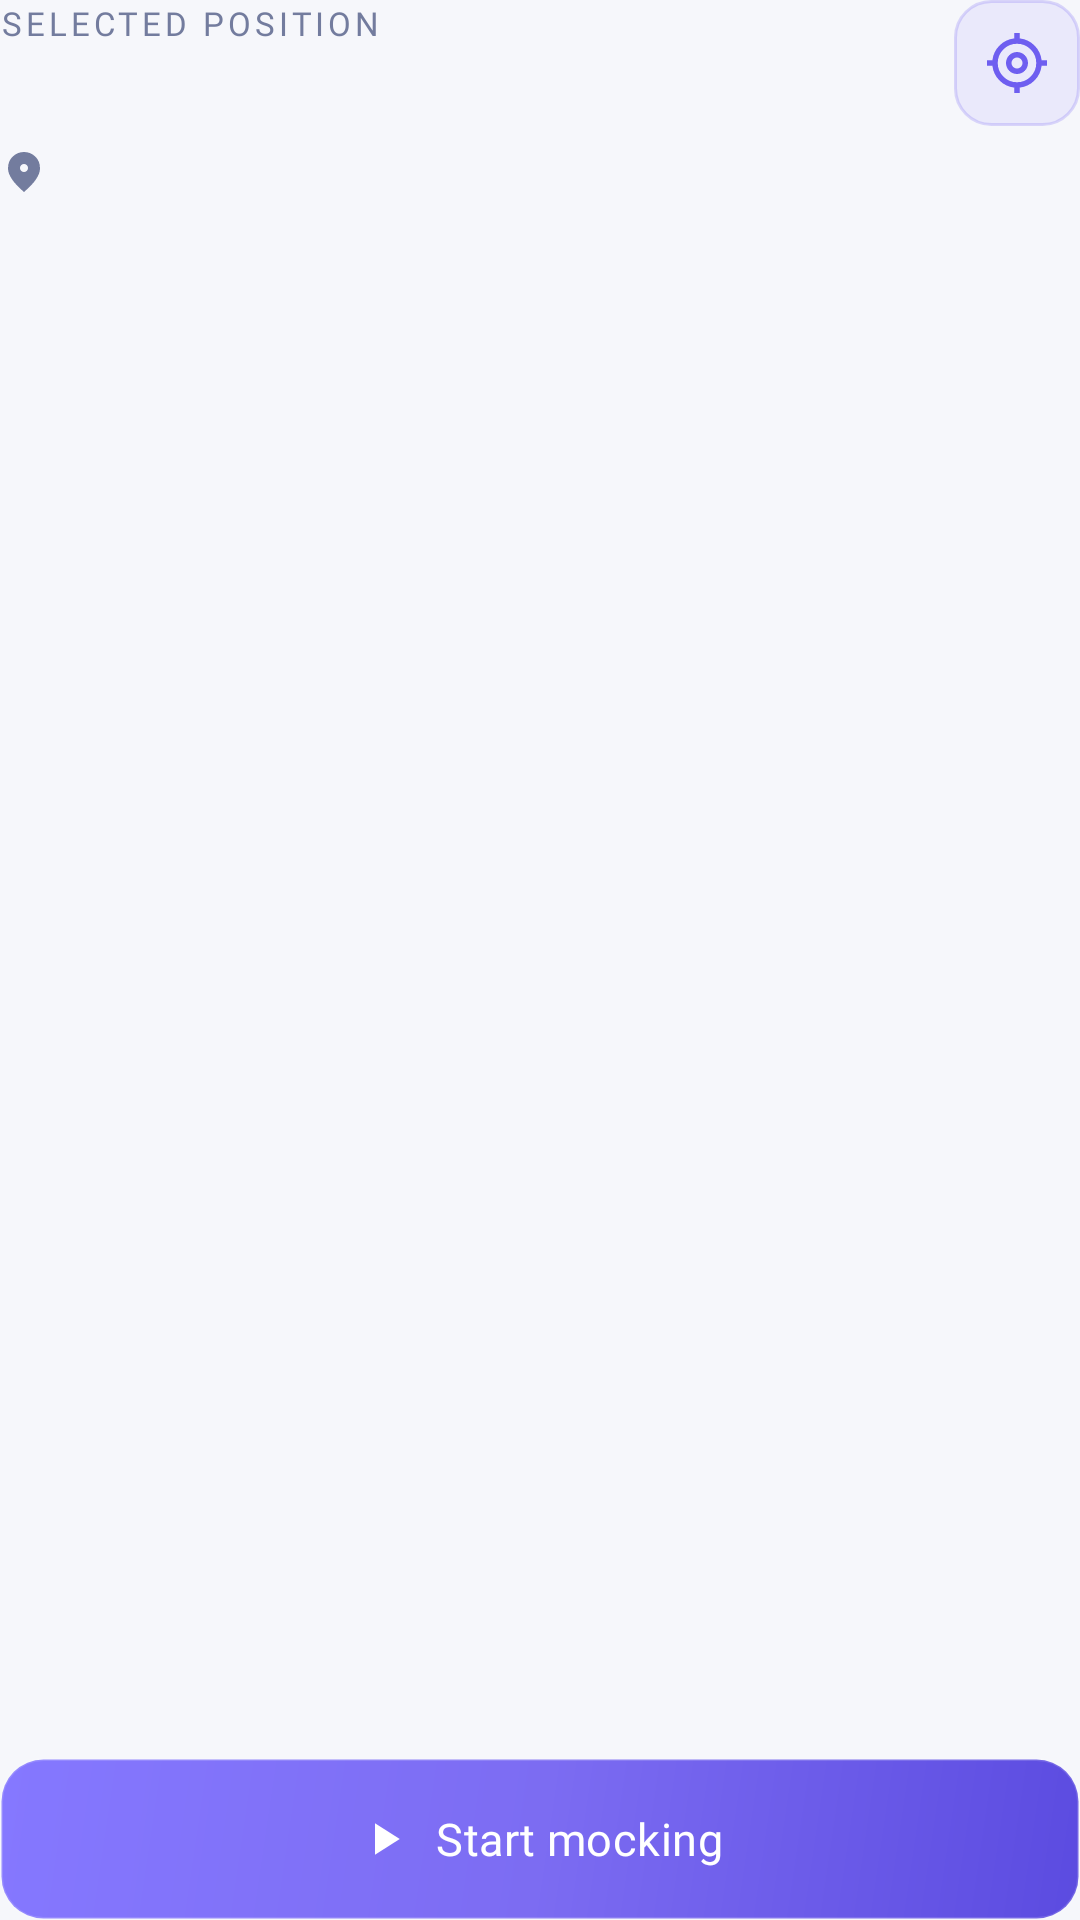

This screen was rendered from an Android layout file. Write that file and the resources it references.
<!-- AndroidManifest.xml: application theme Theme.Waypoint -->
<!-- res/layout/panel_position.xml -->
<?xml version="1.0" encoding="utf-8"?>
<LinearLayout xmlns:android="http://schemas.android.com/apk/res/android"
    xmlns:app="http://schemas.android.com/apk/res-auto"
    xmlns:tools="http://schemas.android.com/tools"
    android:id="@+id/positionPanel"
    android:layout_width="match_parent"
    android:layout_height="160dp"
    android:orientation="vertical">

    <LinearLayout
        android:layout_width="match_parent"
        android:layout_height="wrap_content"
        android:gravity="center_vertical"
        android:orientation="horizontal">

        <LinearLayout
            android:layout_width="0dp"
            android:layout_height="wrap_content"
            android:layout_weight="1"
            android:orientation="vertical">

            <TextView
                android:id="@+id/eyebrow"
                android:layout_width="wrap_content"
                android:layout_height="wrap_content"
                android:fontFamily="@font/inter_semibold"
                android:letterSpacing="0.12"
                android:text="@string/eyebrow_selected"
                android:textColor="@color/wp_text_low"
                android:textSize="11sp" />

            <TextView
                android:id="@+id/coords"
                style="@style/Wp.Mono.Coord"
                android:layout_width="wrap_content"
                android:layout_height="wrap_content"
                android:layout_marginTop="4dp"
                android:maxLines="1"
                tools:text="31.5204° N   74.3587° E" />
        </LinearLayout>

        <FrameLayout
            android:id="@+id/recentreBtn"
            android:layout_width="42dp"
            android:layout_height="42dp"
            android:layout_marginStart="12dp"
            android:background="@drawable/tile_accent"
            android:contentDescription="@string/cd_recentre"
            android:foreground="@drawable/row_press_rounded">

            <ImageView
                android:layout_width="22dp"
                android:layout_height="22dp"
                android:layout_gravity="center"
                android:contentDescription="@null"
                android:src="@drawable/ic_my_location"
                app:tint="@color/wp_accent2" />
        </FrameLayout>
    </LinearLayout>

    <LinearLayout
        android:layout_width="match_parent"
        android:layout_height="wrap_content"
        android:layout_marginTop="6dp"
        android:gravity="center_vertical"
        android:orientation="horizontal">

        <ImageView
            android:layout_width="16dp"
            android:layout_height="16dp"
            android:contentDescription="@null"
            android:src="@drawable/ic_location_on_fill"
            app:tint="@color/wp_text_low" />

        <TextView
            android:id="@+id/placeName"
            android:layout_width="0dp"
            android:layout_height="wrap_content"
            android:layout_marginStart="6dp"
            android:layout_weight="1"
            android:ellipsize="end"
            android:maxLines="1"
            android:textColor="@color/wp_text_mid"
            android:textSize="14sp"
            tools:text="Lahore, Punjab" />
    </LinearLayout>

    <LinearLayout
        android:layout_width="match_parent"
        android:layout_height="wrap_content"
        android:layout_marginTop="8dp"
        android:gravity="center_vertical"
        android:orientation="horizontal">

        <app.waypoint.ui.widgets.LiveDotView
            android:id="@+id/readoutDot"
            android:layout_width="8dp"
            android:layout_height="8dp"
            android:layout_marginEnd="8dp"
            android:visibility="gone" />

        <TextView
            android:id="@+id/readout"
            style="@style/Wp.Mono.Readout"
            android:layout_width="wrap_content"
            android:layout_height="wrap_content"
            android:maxLines="1"
            tools:text="gps · 9 sats    acc 12 m    provider idle" />
    </LinearLayout>

    <Space
        android:layout_width="match_parent"
        android:layout_height="0dp"
        android:layout_weight="1" />

    <com.google.android.material.button.MaterialButton
        android:id="@+id/actionBtn"
        style="@style/Wp.Btn"
        android:layout_width="match_parent"
        android:layout_height="@dimen/wp_h_button"
        app:icon="@drawable/ic_play_arrow_fill"
        android:text="@string/start_mocking" />
</LinearLayout>
<!-- resources referenced by this layout -->
<resources>
  <color name="wp_accent2">#6E5EF0</color>
  <color name="wp_text_low">#737C9E</color>
  <color name="wp_text_mid">#5B6485</color>
  <dimen name="wp_h_button">54dp</dimen>
  <!-- drawable ic_location_on_fill (drawable) -->
  <vector xmlns:android="http://schemas.android.com/apk/res/android"
      android:width="24dp"
      android:height="24dp"
      android:viewportWidth="960"
      android:viewportHeight="960">
      <group android:translateY="960">
          <path android:fillColor="#FF141A33" android:pathData="M480-480q33 0 56.5-23.5T560-560q0-33-23.5-56.5T480-640q-33 0-56.5 23.5T400-560q0 33 23.5 56.5T480-480Zm0 400Q319-217 239.5-334.5T160-552q0-150 96.5-239T480-880q127 0 223.5 89T800-552q0 100-79.5 217.5T480-80Z"/>
      </group>
  </vector>
  <!-- drawable ic_play_arrow_fill (drawable) -->
  <vector xmlns:android="http://schemas.android.com/apk/res/android"
      android:width="24dp"
      android:height="24dp"
      android:viewportWidth="960"
      android:viewportHeight="960">
      <group android:translateY="960">
          <path android:fillColor="#FF141A33" android:pathData="M320-200v-560l440 280-440 280Z"/>
      </group>
  </vector>
  <!-- drawable row_press_rounded (drawable) -->
  <?xml version="1.0" encoding="utf-8"?>
  <ripple xmlns:android="http://schemas.android.com/apk/res/android"
      android:color="@color/wp_bg3">
      <item android:id="@android:id/mask">
          <shape android:shape="rectangle">
              <solid android:color="@android:color/white" />
              <corners android:radius="10dp" />
          </shape>
      </item>
  </ripple>
  <!-- drawable tile_accent (drawable) -->
  <?xml version="1.0" encoding="utf-8"?>
  <shape xmlns:android="http://schemas.android.com/apk/res/android" android:shape="rectangle">
      <solid android:color="@color/wp_accent_a10" />
      <corners android:radius="@dimen/wp_radius_item" />
      <stroke android:width="1dp" android:color="@color/wp_accent_a25" />
  </shape>
  <string name="cd_recentre">Centre on real location</string>
  <string name="eyebrow_selected">SELECTED POSITION</string>
  <string name="start_mocking">Start mocking</string>
  <style name="Wp.Mono.Coord">
          <item name="android:fontFamily">@font/dm_mono_medium</item>
          <item name="android:textSize">19sp</item>
      </style>
  <style name="Wp.Mono.Readout">
          <item name="android:textSize">12.5sp</item>
          <item name="android:textColor">@color/wp_text_low</item>
      </style>
  <color name="wp_bg3">#E6E9F2</color>
  <color name="wp_accent_a10">#1A7C6CF2</color>
  <dimen name="wp_radius_item">12dp</dimen>
  <color name="wp_accent_a25">#407C6CF2</color>
  <!-- drawable btn_accent (drawable) -->
  <?xml version="1.0" encoding="utf-8"?>
  <shape xmlns:android="http://schemas.android.com/apk/res/android" android:shape="rectangle">
      <gradient
          android:angle="315"
          android:startColor="@color/wp_accent_lt"
          android:centerColor="@color/wp_accent"
          android:endColor="@color/wp_accent_dk" />
      <corners android:radius="@dimen/wp_radius_btn" />
      <stroke android:width="1dp" android:color="@color/wp_white_14" />
  </shape>
  <color name="wp_on_accent">#FFFFFF</color>
  <color name="wp_white_18">#2EFFFFFF</color>
  <color name="wp_bg0">#F6F7FB</color>
  <color name="wp_accent">#7C6CF2</color>
  <color name="wp_text_hi">#141A33</color>
  <color name="wp_accent_lt">#8578FF</color>
  <color name="wp_accent_dk">#5B4BE0</color>
  <dimen name="wp_radius_btn">14dp</dimen>
  <color name="wp_white_14">#24FFFFFF</color>
</resources>
